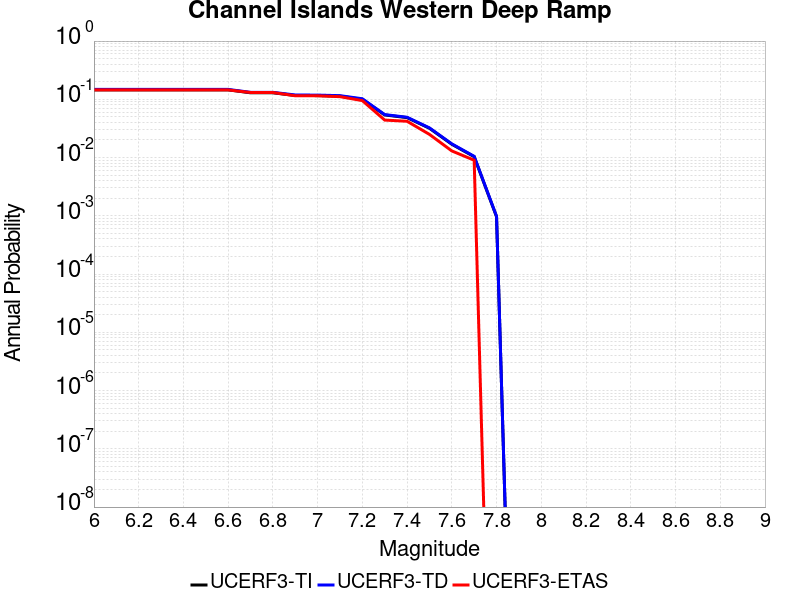

Source data for this figure (header and first rows):
Magnitude, UCERF3-TI Prob, UCERF3-TD Prob, UCERF3-ETAS Prob
6.0, 0.1454, 0.1479, 0.145
6.1, 0.1454, 0.1479, 0.145
6.2, 0.1454, 0.1479, 0.145
6.3, 0.1454, 0.1479, 0.145
6.4, 0.1454, 0.1479, 0.145
6.5, 0.1454, 0.1479, 0.145
6.6, 0.1454, 0.1479, 0.145
6.7, 0.1294, 0.1318, 0.131
6.8, 0.1294, 0.1318, 0.131
6.9, 0.1164, 0.1186, 0.115
7.0, 0.1159, 0.1181, 0.115
7.1, 0.1133, 0.1155, 0.111
7.2, 0.1001, 0.1022, 0.095
7.3, 0.05389, 0.05467, 0.044
7.4, 0.04849, 0.04921, 0.042
7.5, 0.03185, 0.03233, 0.025
7.6, 0.01693, 0.01719, 0.013
7.7, 0.01035, 0.01051, 0.009
7.8, 9.6648745E-4, 9.78309E-4, 0.0
